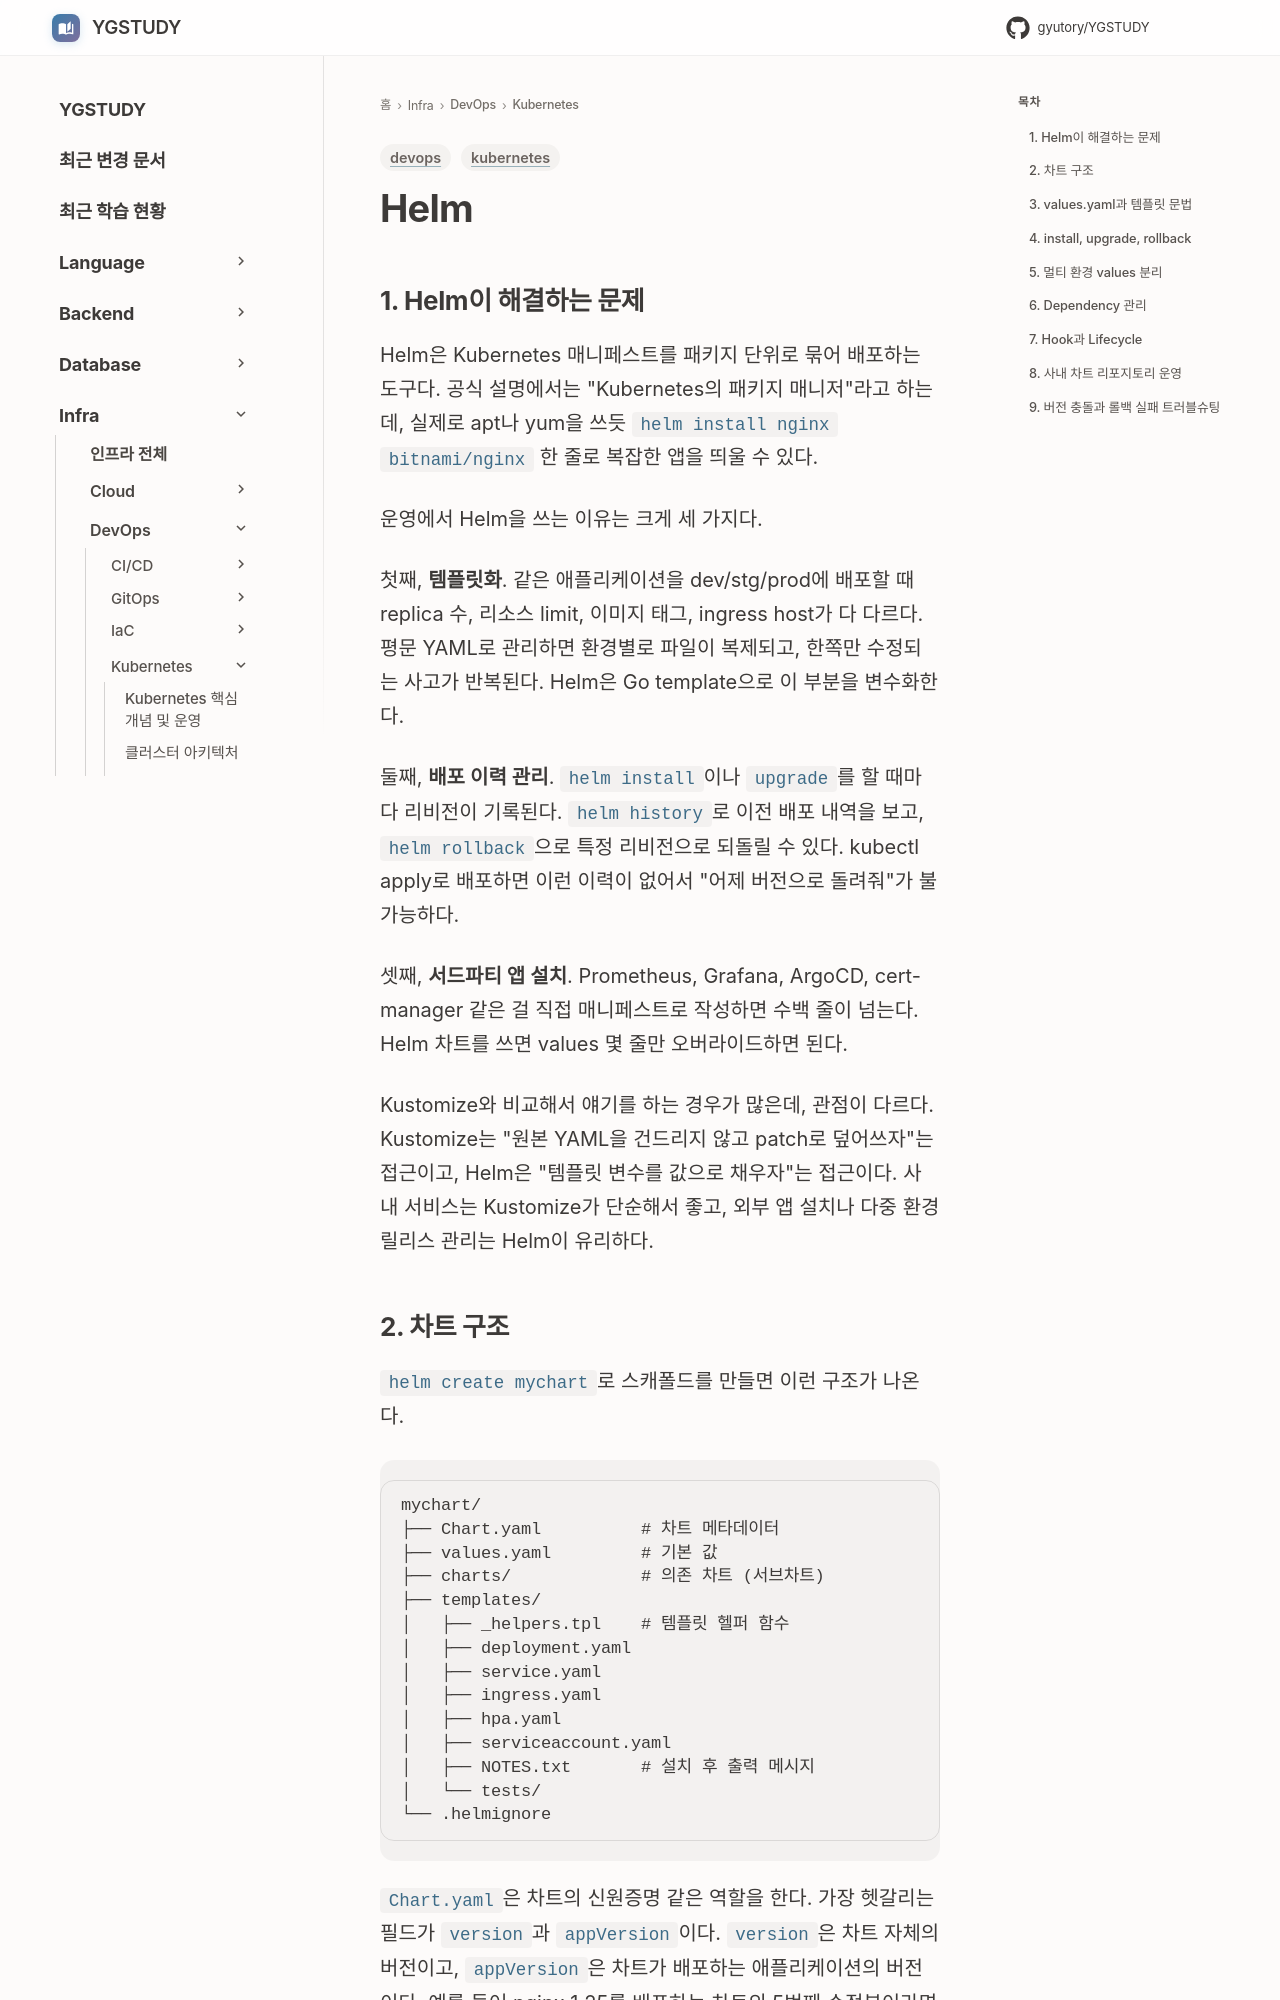

repository: GYUTORY/YGSTUDY · page: DevOps/Kubernetes/Helm/index.html · generator: mkdocs

---
title: Helm
tags: [devops, kubernetes]
updated: 2026-04-21
---

# Helm

## 1. Helm이 해결하는 문제

Helm은 Kubernetes 매니페스트를 패키지 단위로 묶어 배포하는 도구다. 공식 설명에서는 "Kubernetes의 패키지 매니저"라고 하는데, 실제로 apt나 yum을 쓰듯 `helm install nginx bitnami/nginx` 한 줄로 복잡한 앱을 띄울 수 있다.

운영에서 Helm을 쓰는 이유는 크게 세 가지다.

첫째, **템플릿화**. 같은 애플리케이션을 dev/stg/prod에 배포할 때 replica 수, 리소스 limit, 이미지 태그, ingress host가 다 다르다. 평문 YAML로 관리하면 환경별로 파일이 복제되고, 한쪽만 수정되는 사고가 반복된다. Helm은 Go template으로 이 부분을 변수화한다.

둘째, **배포 이력 관리**. `helm install`이나 `upgrade`를 할 때마다 리비전이 기록된다. `helm history`로 이전 배포 내역을 보고, `helm rollback`으로 특정 리비전으로 되돌릴 수 있다. kubectl apply로 배포하면 이런 이력이 없어서 "어제 버전으로 돌려줘"가 불가능하다.

셋째, **서드파티 앱 설치**. Prometheus, Grafana, ArgoCD, cert-manager 같은 걸 직접 매니페스트로 작성하면 수백 줄이 넘는다. Helm 차트를 쓰면 values 몇 줄만 오버라이드하면 된다.

Kustomize와 비교해서 얘기를 하는 경우가 많은데, 관점이 다르다. Kustomize는 "원본 YAML을 건드리지 않고 patch로 덮어쓰자"는 접근이고, Helm은 "템플릿 변수를 값으로 채우자"는 접근이다. 사내 서비스는 Kustomize가 단순해서 좋고, 외부 앱 설치나 다중 환경 릴리스 관리는 Helm이 유리하다.
